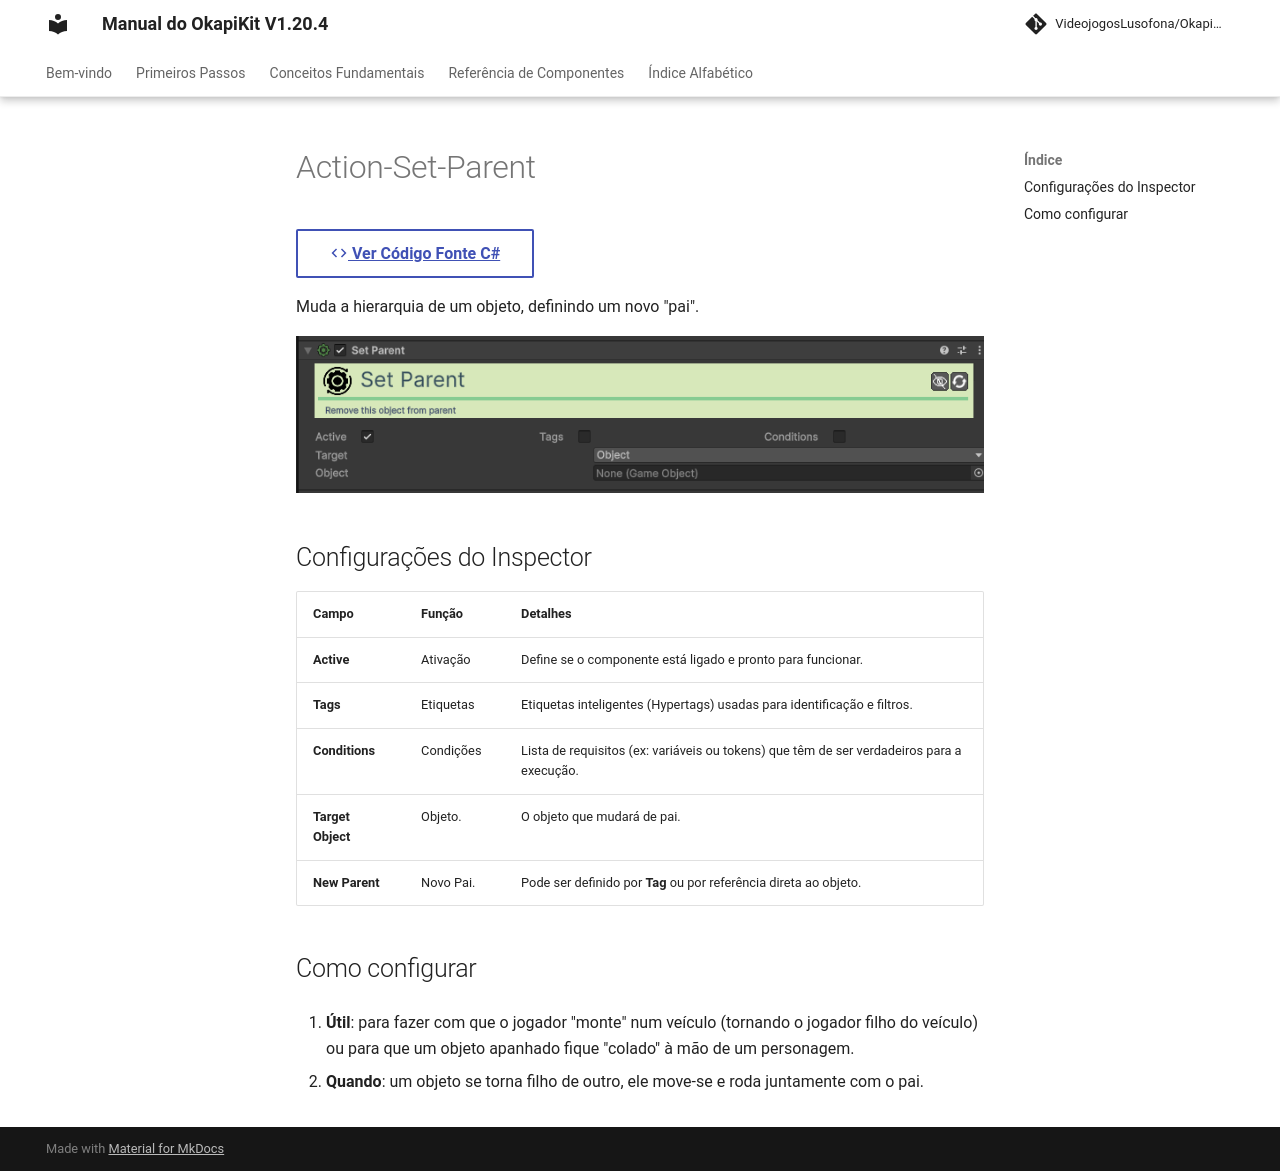

repository: pedrobaratafernandes/okapikit-manual · page: component/action/Action-Set-Parent/index.html · generator: mkdocs

# Action-Set-Parent

[:material-code-tags: Ver Código Fonte C#](https://github.com/VideojogosLusofona/OkapiKit/blob/main/Assets/OkapiKit/Scripts/Actions/ActionSetParent.cs){ .md-button }



Muda a hierarquia de um objeto, definindo um novo "pai".

![Action Set Parent](../../assets/images/action/Action-Set-Parent.png)

## Configurações do Inspector

| Campo | Função | Detalhes |
| :--- | :--- | :--- |
| **Active** | Ativação | Define se o componente está ligado e pronto para funcionar. |
| **Tags** | Etiquetas | Etiquetas inteligentes (Hypertags) usadas para identificação e filtros. |
| **Conditions** | Condições | Lista de requisitos (ex: variáveis ou tokens) que têm de ser verdadeiros para a execução. |
| **Target Object** | Objeto. | O objeto que mudará de pai. |
| **New Parent**| Novo Pai. | Pode ser definido por **Tag** ou por referência direta ao objeto. |

## Como configurar

1. **Útil**: para fazer com que o jogador "monte" num veículo (tornando o jogador filho do veículo) ou para que um objeto apanhado fique "colado" à mão de um personagem.

2. **Quando**: um objeto se torna filho de outro, ele move-se e roda juntamente com o pai.
